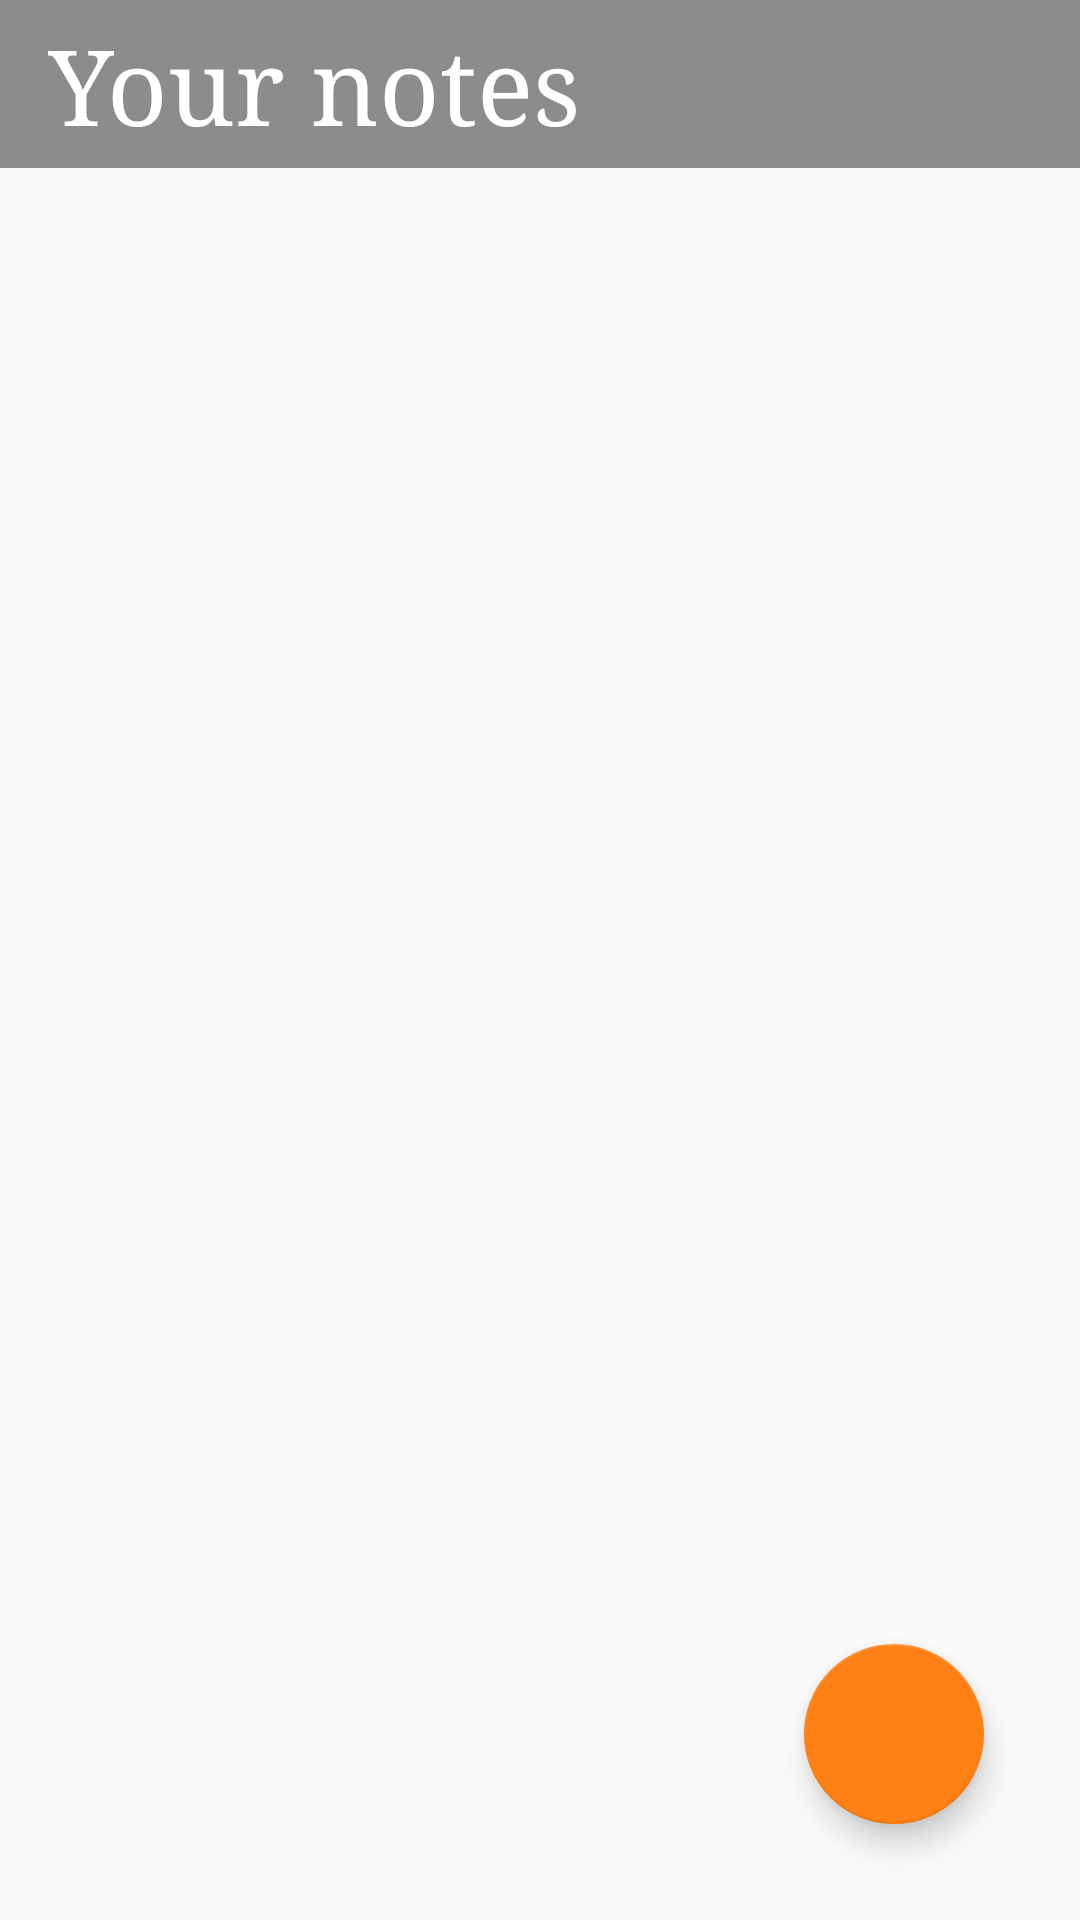

Here is an Android app screen rendered from its layout file. Give the layout XML and the strings, colors and styles it references.
<!-- AndroidManifest.xml: application theme Theme.AppCompat.Light.NoActionBar -->
<!-- res/layout/activity_menu.xml -->
<?xml version="1.0" encoding="utf-8"?>
<androidx.constraintlayout.widget.ConstraintLayout xmlns:android="http://schemas.android.com/apk/res/android"
    xmlns:app="http://schemas.android.com/apk/res-auto"
    xmlns:tools="http://schemas.android.com/tools"
    android:id="@+id/container"
    android:layout_width="match_parent"
    android:layout_height="match_parent"
    android:background="#00FFFFFF">


    <androidx.appcompat.widget.Toolbar
        android:id="@+id/toolbar"
        android:layout_width="match_parent"
        android:layout_height="wrap_content"
        android:background="#790E1116"
        android:minHeight="?attr/actionBarSize"
        android:theme="?attr/actionBarTheme"
        app:layout_constraintEnd_toEndOf="parent"
        app:layout_constraintStart_toStartOf="parent"
        app:layout_constraintTop_toTopOf="parent">

        <androidx.appcompat.widget.LinearLayoutCompat
            android:layout_width="match_parent"
            android:layout_height="match_parent"
            android:gravity="left"
            android:orientation="horizontal">

            <TextView
                android:id="@+id/textViewTitle"
                android:layout_width="wrap_content"
                android:layout_height="wrap_content"
                android:fontFamily="serif"
                android:text="Your notes"
                android:textColor="#FFFFFF"
                android:textSize="35sp"
                android:typeface="normal" />

        </androidx.appcompat.widget.LinearLayoutCompat>


    </androidx.appcompat.widget.Toolbar>

    <com.google.android.material.floatingactionbutton.FloatingActionButton
        android:layout_width="wrap_content"
        android:layout_height="wrap_content"
        android:layout_marginEnd="32dp"
        android:layout_marginBottom="32dp"
        android:clickable="true"
        android:onClick="moveToCreatingNoteForm"
        android:src="@drawable/pencil"
        app:backgroundTint="#FF8014"
        app:fabCustomSize="60dp"
        app:layout_anchorGravity="bottom|end"
        app:layout_constraintBottom_toBottomOf="parent"
        app:layout_constraintEnd_toEndOf="parent" />

    <androidx.recyclerview.widget.RecyclerView
        android:id="@+id/recyclerView"
        android:layout_width="match_parent"
        android:layout_height="0dp"
        android:layout_margin="0dp"
        app:layout_constraintBottom_toBottomOf="parent"
        app:layout_constraintTop_toBottomOf="@+id/toolbar" />
</androidx.constraintlayout.widget.ConstraintLayout>
<!-- resources referenced by this layout -->
<resources>

</resources>
